Dataset: Dataset_correctly_classified_E (GitHub, madebynanditaaa/bacnet-flask). Classes: Clostridium perfringens, Enterococcus faecalis, Enterococcus faecium, Escherichia coli, Listeria monocytogenes, Proteus, Pseudomonas aeruginosa, Staphylococcus aureus.

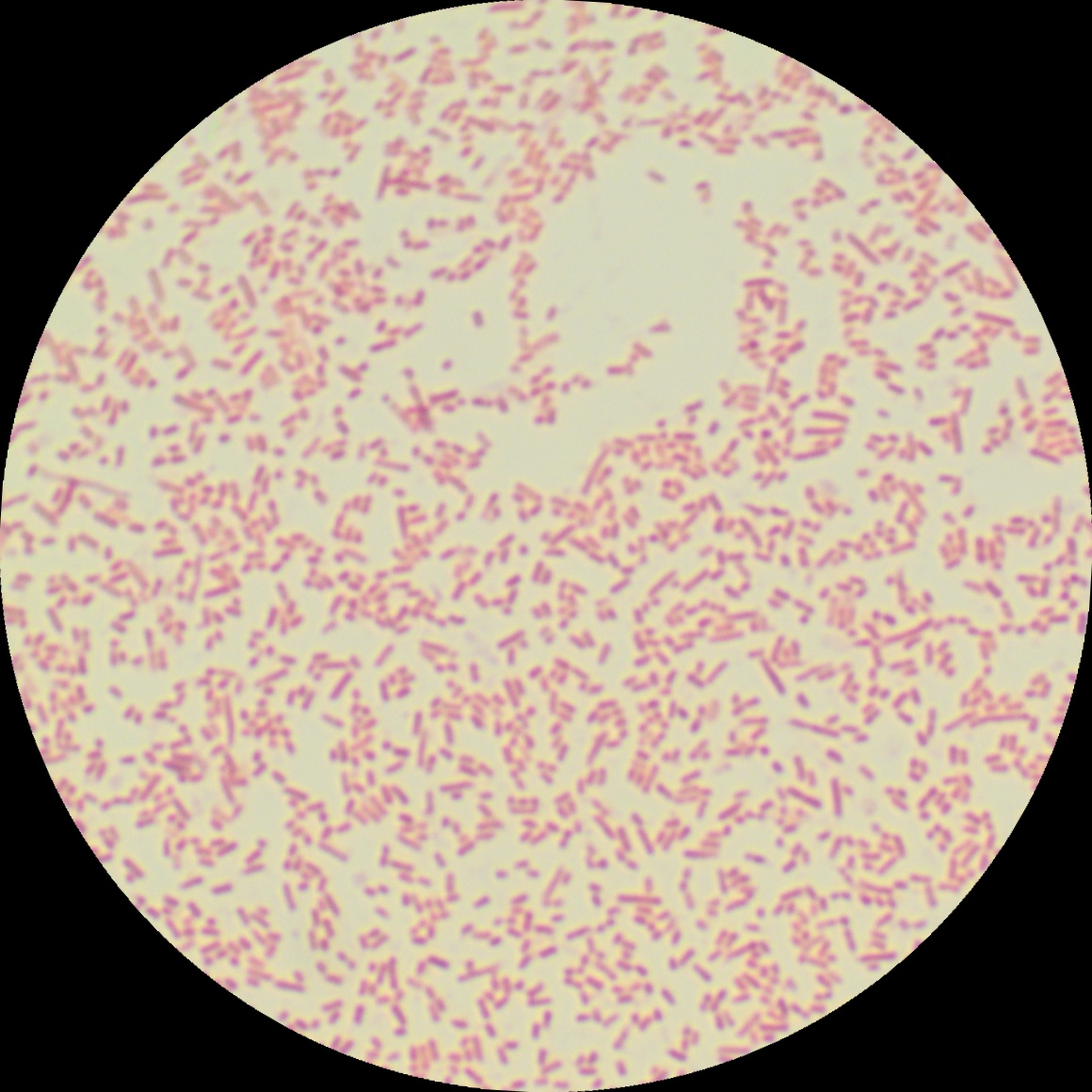
Label: Proteus

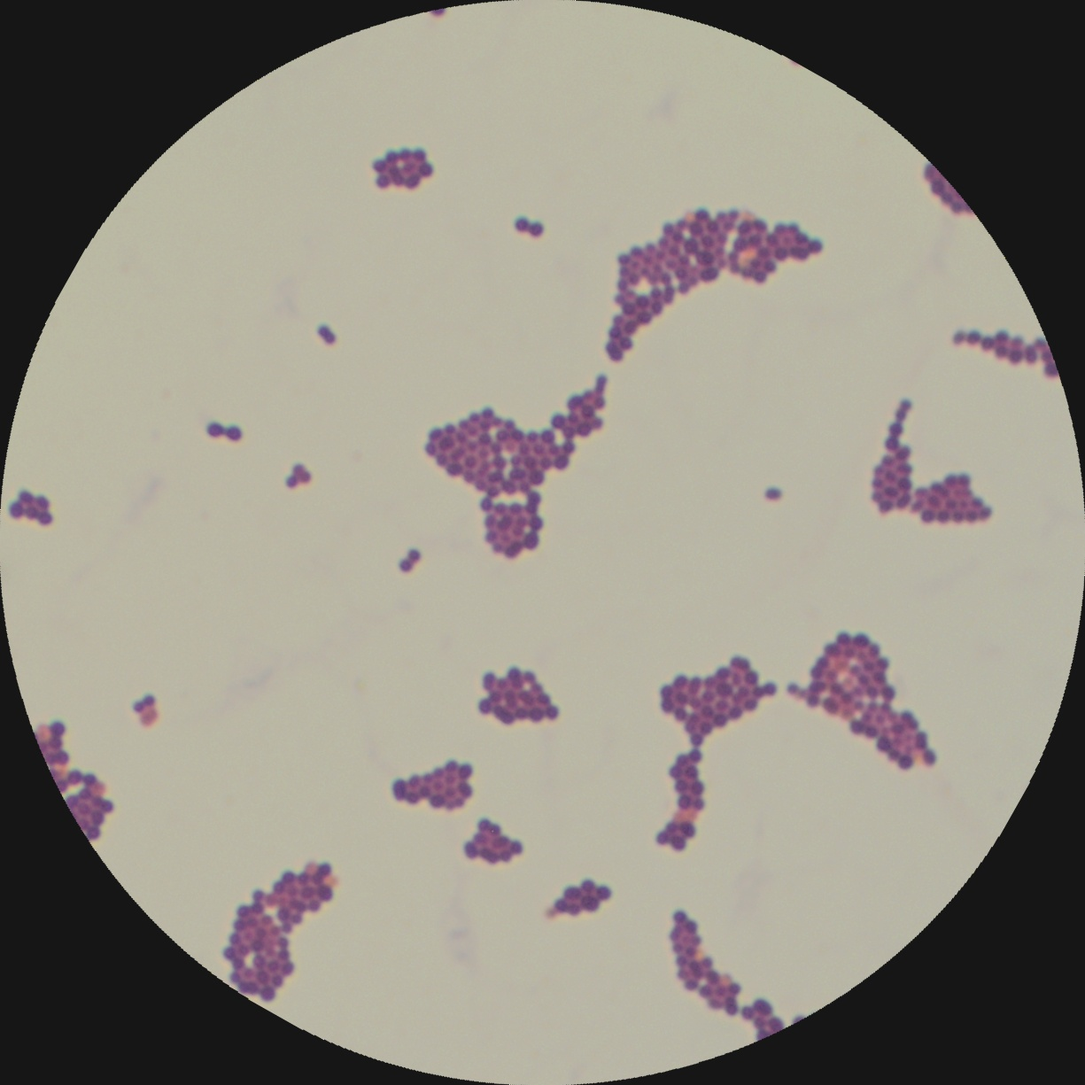
Label: Enterococcus faecium

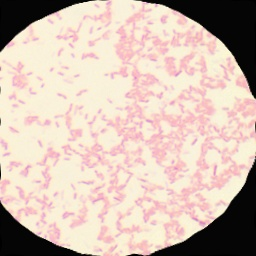
Label: Pseudomonas aeruginosa

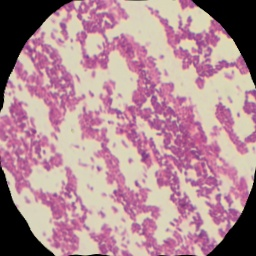
Label: Listeria monocytogenes

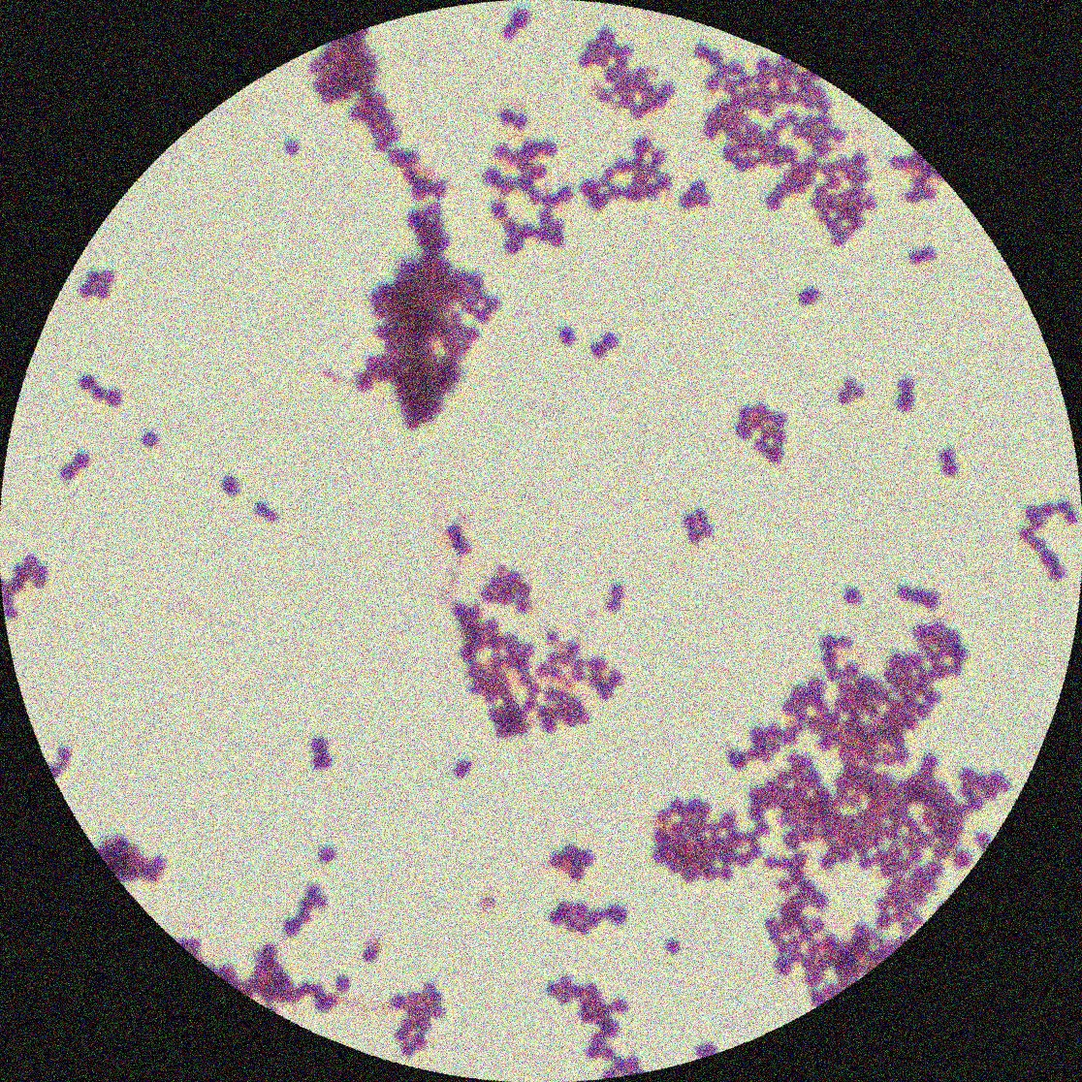
Label: Staphylococcus aureus

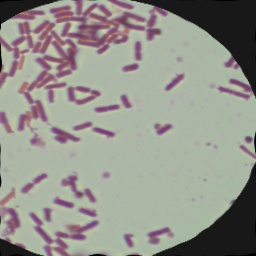
Label: Clostridium perfringens
